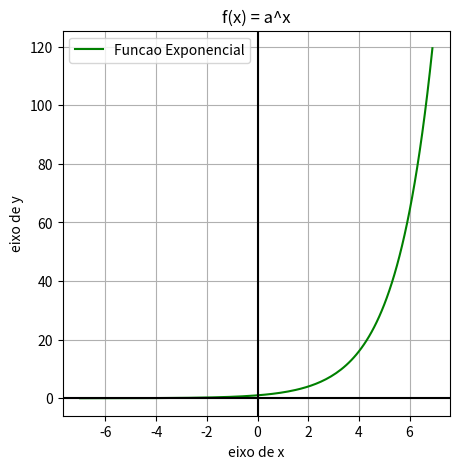

Write the Python code that produced this figure.
import matplotlib.pyplot as plt
import numpy as np

# Funcao exponencial
def funcaoExponencial (a, x):
    return (a**x)

# Cria o valor de -7 a 7, aumentando de 0.1
vetorX = np.arange(-7, 7, 0.1)
print(vetorX)

# Coeficientes
a = 2

# Encontra os valores de y para cada valor de x
vetorY = [] # vetor y vazio
for x in vetorX:
    vetorY.append(funcaoExponencial(a, x)) # retorno da funcao vai para o vetorY
print(vetorY)

# prepara para salvar o grafico
fig = plt.figure(figsize=(5, 5))

# Plota (desenha) o grafico
plt.plot(vetorX, vetorY, label = 'Funcao Exponencial', color='g')

plt.title('f(x) = a^x')
plt.xlabel('eixo de x')         # nome para o eixo x
plt.ylabel('eixo de y')         # nome para o eixo y
plt.legend()                    # apresenta legenda do grafico
plt.grid(True, which='both')    # apresenta grade do plano cartesiano
plt.axhline(y=0, color='k')     # destaca o eixo y em preto ('k')
plt.axvline(x=0, color='k')     # destaca o eixo x em preto ('k')
plt.show()                      # mostra o grafico
fig.savefig('FExp.png')